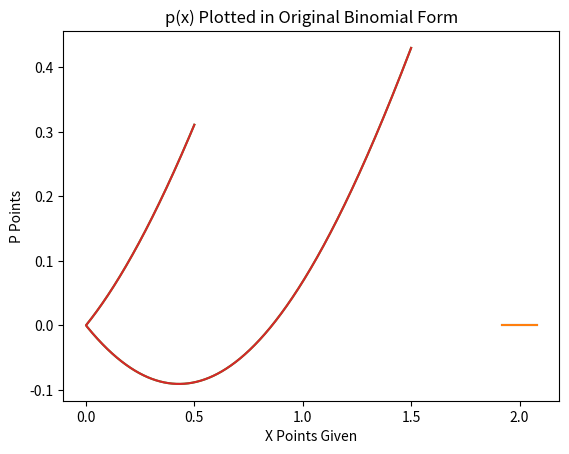

Recreate this plot in Python.
import numpy as np
import matplotlib.pyplot as plt
#The following code is done written within this file and then
#run in the terminal


# PROBLEM 1

x = np.arange(1.920, 2.080,0.001)
p1 = x**9 - 18*(x**8) + 144*(x**7) - 672*(x**6) + 2016*(x**5) - 4032*(x**4) + 5376*(x**3) - 4608*(x**2) + 2304*x - 512
plt.plot(x,p1)
plt.xlabel("X Points Given")
plt.ylabel("P Points")
plt.title("p(x) Plotted in Coefficient Form")
plt.show()

p2 = (x-2)**9
plt.plot(x,p1)
plt.xlabel("X Points Given")
plt.ylabel("P Points")
plt.title("p(x) Plotted in Original Binomial Form")
plt.show()

# PROBLEM 2
x = np.linspace(1.99999999,2.00000001,1000000)
y = np.linspace(0.5,2.5,1000000)
diff = np.abs(x-y)
z1_bad = np.sin(x) - np.sin(y)
z1_good = 2 * np.cos((x+y)/2) * np.sin((x-y)/2)
plt.plot(diff,z1_bad)
plt.plot(diff,z1_good)
plt.show()